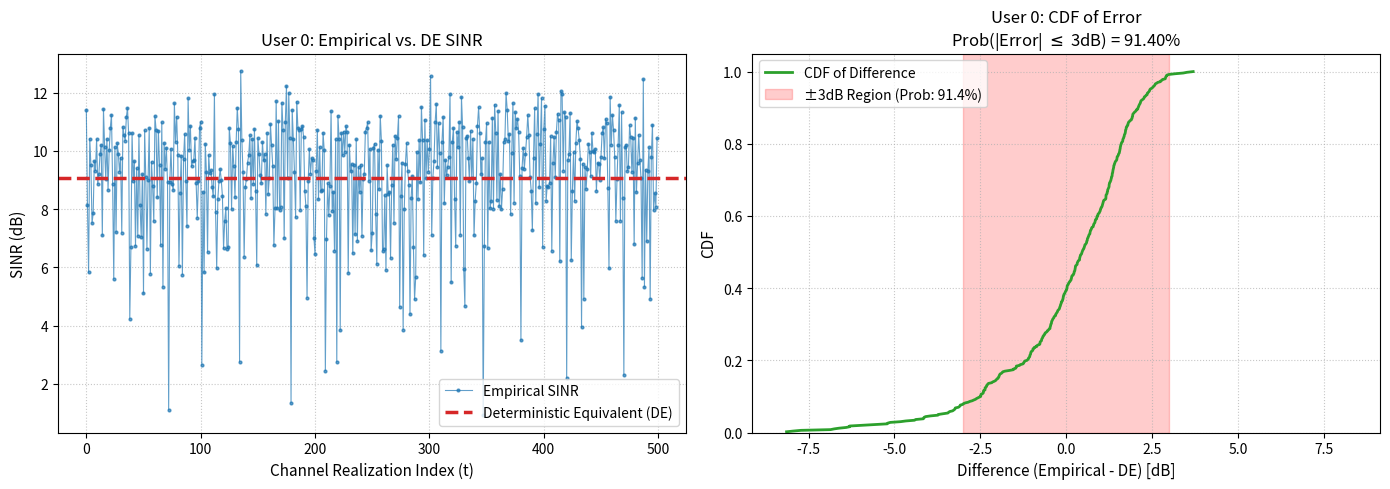
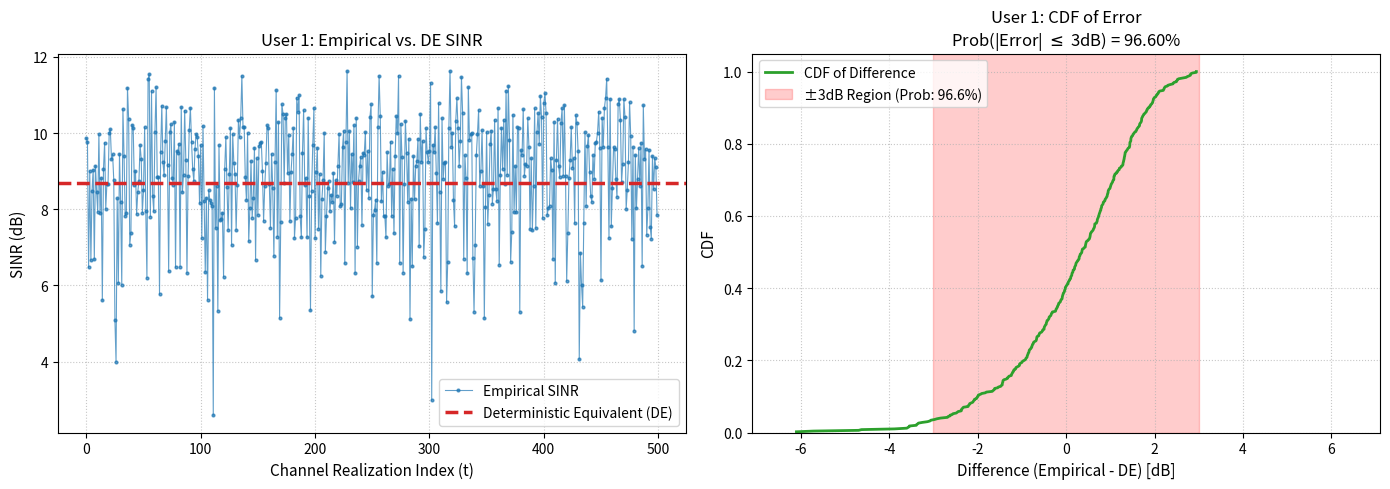

The matplotlib source for these figures, in order:
import numpy as np
import matplotlib.pyplot as plt


def generate_spatial_correlation(M, theta_bar, delta_theta=15):
    """
    生成天线域空间相关矩阵 Theta
    """
    delta_theta_rad = delta_theta / 180 * np.pi
    kai = np.pi  # 2*pi*d/lambda, 假设 d/lambda = 1/2
    R = np.zeros((M, M), dtype=np.complex128)
    for m in range(M):
        for n in range(M):
            R[m, n] = np.exp(-1j * kai * (m - n) * np.cos(theta_bar)) * \
                      np.sinc(kai * (m - n) * delta_theta_rad * np.sin(theta_bar) / np.pi)
    return R


def main():
    # ==========================
    # 1. 系统基础参数设置
    # ==========================
    M = 32  # 基站发射天线数
    K = 8  # 单天线用户数
    T_slots = 500  # 为了让CDF更有统计意义，将仿真次数提升至500
    SNR_dB = 10  # 发射端信噪比 (dB)
    rho = 10 ** (SNR_dB / 10)
    P = 1.0  # 总发射功率
    sigma2 = P / rho  # 噪声功率

    beta = M / K
    alpha = 1 / (beta * rho)  # 正则化参数

    p_alloc = (P / K) * np.ones(K)
    P_mat = np.diag(p_alloc)
    tau = 0.1 * np.ones(K)

    # ==========================
    # 2. 生成固定的信道统计信息
    # ==========================
    np.random.seed(42)
    Thetas = []
    Theta_sqrts = []
    large_scale = np.random.uniform(0.3, 1.5, K)

    for k in range(K):
        theta_bar = np.random.uniform(-np.pi / 3, np.pi / 3)
        R_k = generate_spatial_correlation(M, theta_bar)
        Theta_k = large_scale[k] * R_k
        Thetas.append(Theta_k)

        vals, vecs = np.linalg.eigh(Theta_k)
        vals = np.maximum(vals, 1e-12)
        Theta_sqrts.append(vecs @ np.diag(np.sqrt(vals)) @ vecs.conj().T)

    # ==========================
    # 3. 计算确等性等同 (DE) SINR
    # ==========================
    print("Calculating Deterministic Equivalent (Theorem 2)...")

    e = np.ones(K)
    for iteration in range(200):
        e_new = np.zeros(K)
        sum_term = np.zeros((M, M), dtype=np.complex128)
        for j in range(K):
            sum_term += Thetas[j] / (1 + e[j])
        sum_term /= M

        T_mat = np.linalg.inv(sum_term + alpha * np.eye(M))

        for i in range(K):
            e_new[i] = np.real(np.trace(Thetas[i] @ T_mat) / M)

        if np.max(np.abs(e - e_new)) < 1e-6:
            e = e_new
            break
        e = e_new

    T2 = T_mat @ T_mat
    v = np.array([np.real(np.trace(Thetas[i] @ T2) / M) for i in range(K)])

    J = np.zeros((K, K))
    for i in range(K):
        for j in range(K):
            J[i, j] = np.real(np.trace(Thetas[i] @ T_mat @ Thetas[j] @ T_mat)) / (M * M * (1 + e[j]) ** 2)

    e_prime = np.linalg.inv(np.eye(K) - J) @ v

    e_k_prime = np.zeros((K, K))
    for k in range(K):
        v_k = np.array([np.real(np.trace(Thetas[i] @ T_mat @ Thetas[k] @ T_mat) / M) for i in range(K)])
        e_k_prime[k, :] = np.linalg.inv(np.eye(K) - J) @ v_k

    Psi_circ = sum([p_alloc[j] * e_prime[j] / (1 + e[j]) ** 2 for j in range(K)]) / M

    Upsilon_circ = np.zeros(K)
    for k in range(K):
        summ = sum([p_alloc[j] * e_k_prime[k, j] / (1 + e[j]) ** 2 for j in range(K) if j != k])
        Upsilon_circ[k] = summ / M

    gamma_circ = np.zeros(K)
    for k in range(K):
        num = p_alloc[k] * (1 - tau[k] ** 2) * e[k] ** 2
        den1 = Upsilon_circ[k] * (1 - tau[k] ** 2 * (1 - (1 + e[k]) ** 2))
        den2 = (Psi_circ / rho) * (1 + e[k]) ** 2
        gamma_circ[k] = num / (den1 + den2)

    gamma_circ_dB = 10 * np.log10(gamma_circ)

    # ==========================
    # 4. 蒙特卡洛仿真获取真实 SINR
    # ==========================
    print("Simulating Empirical SINR over random realizations...")
    empirical_sinr = np.zeros((T_slots, K))

    for t in range(T_slots):
        H_true = np.zeros((K, M), dtype=np.complex128)
        H_est = np.zeros((K, M), dtype=np.complex128)

        for k in range(K):
            z_k = (np.random.randn(M) + 1j * np.random.randn(M)) / np.sqrt(2)
            q_k = (np.random.randn(M) + 1j * np.random.randn(M)) / np.sqrt(2)

            h_k = Theta_sqrts[k] @ z_k
            h_hat_k = Theta_sqrts[k] @ (np.sqrt(1 - tau[k] ** 2) * z_k + tau[k] * q_k)

            H_true[k, :] = h_k.conj()
            H_est[k, :] = h_hat_k.conj()

        inner_inv = np.linalg.inv(H_est @ H_est.conj().T + M * alpha * np.eye(K))
        G0 = H_est.conj().T @ inner_inv

        trace_val = np.real(np.trace(P_mat @ G0.conj().T @ G0))
        xi = np.sqrt(P / trace_val)
        G = xi * G0

        for k in range(K):
            g_k = G[:, k]
            signal_power = p_alloc[k] * np.abs(H_true[k, :] @ g_k) ** 2

            interf_power = 0
            for j in range(K):
                if j != k:
                    interf_power += p_alloc[j] * np.abs(H_true[k, :] @ G[:, j]) ** 2

            empirical_sinr[t, k] = signal_power / (interf_power + sigma2)

    empirical_sinr_dB = 10 * np.log10(empirical_sinr)

    # ==========================
    # 5. 绘制对比结果与统计分析 (新增需求)
    # ==========================
    print("Plotting results...")

    # 这里我们展示用户0和用户1的情况，如果要展示所有用户可以写成 plot_users = range(K)
    plot_users = [0, 1]

    for u in plot_users:
        # 每个用户单独一张图，包含两个子图 (1行2列)
        fig, (ax1, ax2) = plt.subplots(1, 2, figsize=(14, 5))

        # --------------------------------------------
        # 子图 1: 真实SINR 与 确定性等同(DE) 走势对比
        # --------------------------------------------
        ax1.plot(range(T_slots), empirical_sinr_dB[:, u], marker='.', markersize=4,
                 linestyle='-', linewidth=0.8, color='#1f77b4', alpha=0.7,
                 label='Empirical SINR')
        ax1.axhline(y=gamma_circ_dB[u], color='#d62728', linestyle='--', linewidth=2.5,
                    label='Deterministic Equivalent (DE)')

        ax1.set_xlabel('Channel Realization Index (t)', fontsize=11)
        ax1.set_ylabel('SINR (dB)', fontsize=11)
        ax1.set_title(f'User {u}: Empirical vs. DE SINR', fontsize=12)
        ax1.legend(loc='best')
        ax1.grid(True, linestyle=':', alpha=0.7)

        # --------------------------------------------
        # 子图 2: 差值的 CDF 及 ±3dB 区域标注
        # --------------------------------------------
        # 计算差值: 真实SINR - DE SINR
        diff_dB = empirical_sinr_dB[:, u] - gamma_circ_dB[u]

        # 统计在 ±3dB 以内的概率
        prob_within_3db = np.sum(np.abs(diff_dB) <= 3) / T_slots

        # 计算 CDF 的横纵轴数据
        sorted_diff = np.sort(diff_dB)
        cdf = np.arange(1, len(sorted_diff) + 1) / len(sorted_diff)

        # 绘制 CDF 曲线
        ax2.plot(sorted_diff, cdf, color='#2ca02c', linewidth=2, label='CDF of Difference')

        # 用半透明红色区域标注 [-3, 3] 区间
        # alpha=0.2 表示 20%的透明度
        ax2.axvspan(-3, 3, color='red', alpha=0.2, label=f'±3dB Region (Prob: {prob_within_3db:.1%})')

        ax2.set_xlabel('Difference (Empirical - DE) [dB]', fontsize=11)
        ax2.set_ylabel('CDF', fontsize=11)
        ax2.set_title(f'User {u}: CDF of Error\nProb(|Error| $\\leq$ 3dB) = {prob_within_3db:.2%}', fontsize=12)

        # 限制X轴显示范围使得重点区域更清晰
        x_limit = max(5, np.max(np.abs(sorted_diff)) + 1)
        ax2.set_xlim(-x_limit, x_limit)
        ax2.set_ylim(0, 1.05)

        ax2.legend(loc='upper left')
        ax2.grid(True, linestyle=':', alpha=0.7)

        # 调整布局并展示该用户的图表
        plt.tight_layout()
        plt.show()


if __name__ == "__main__":
    main()
